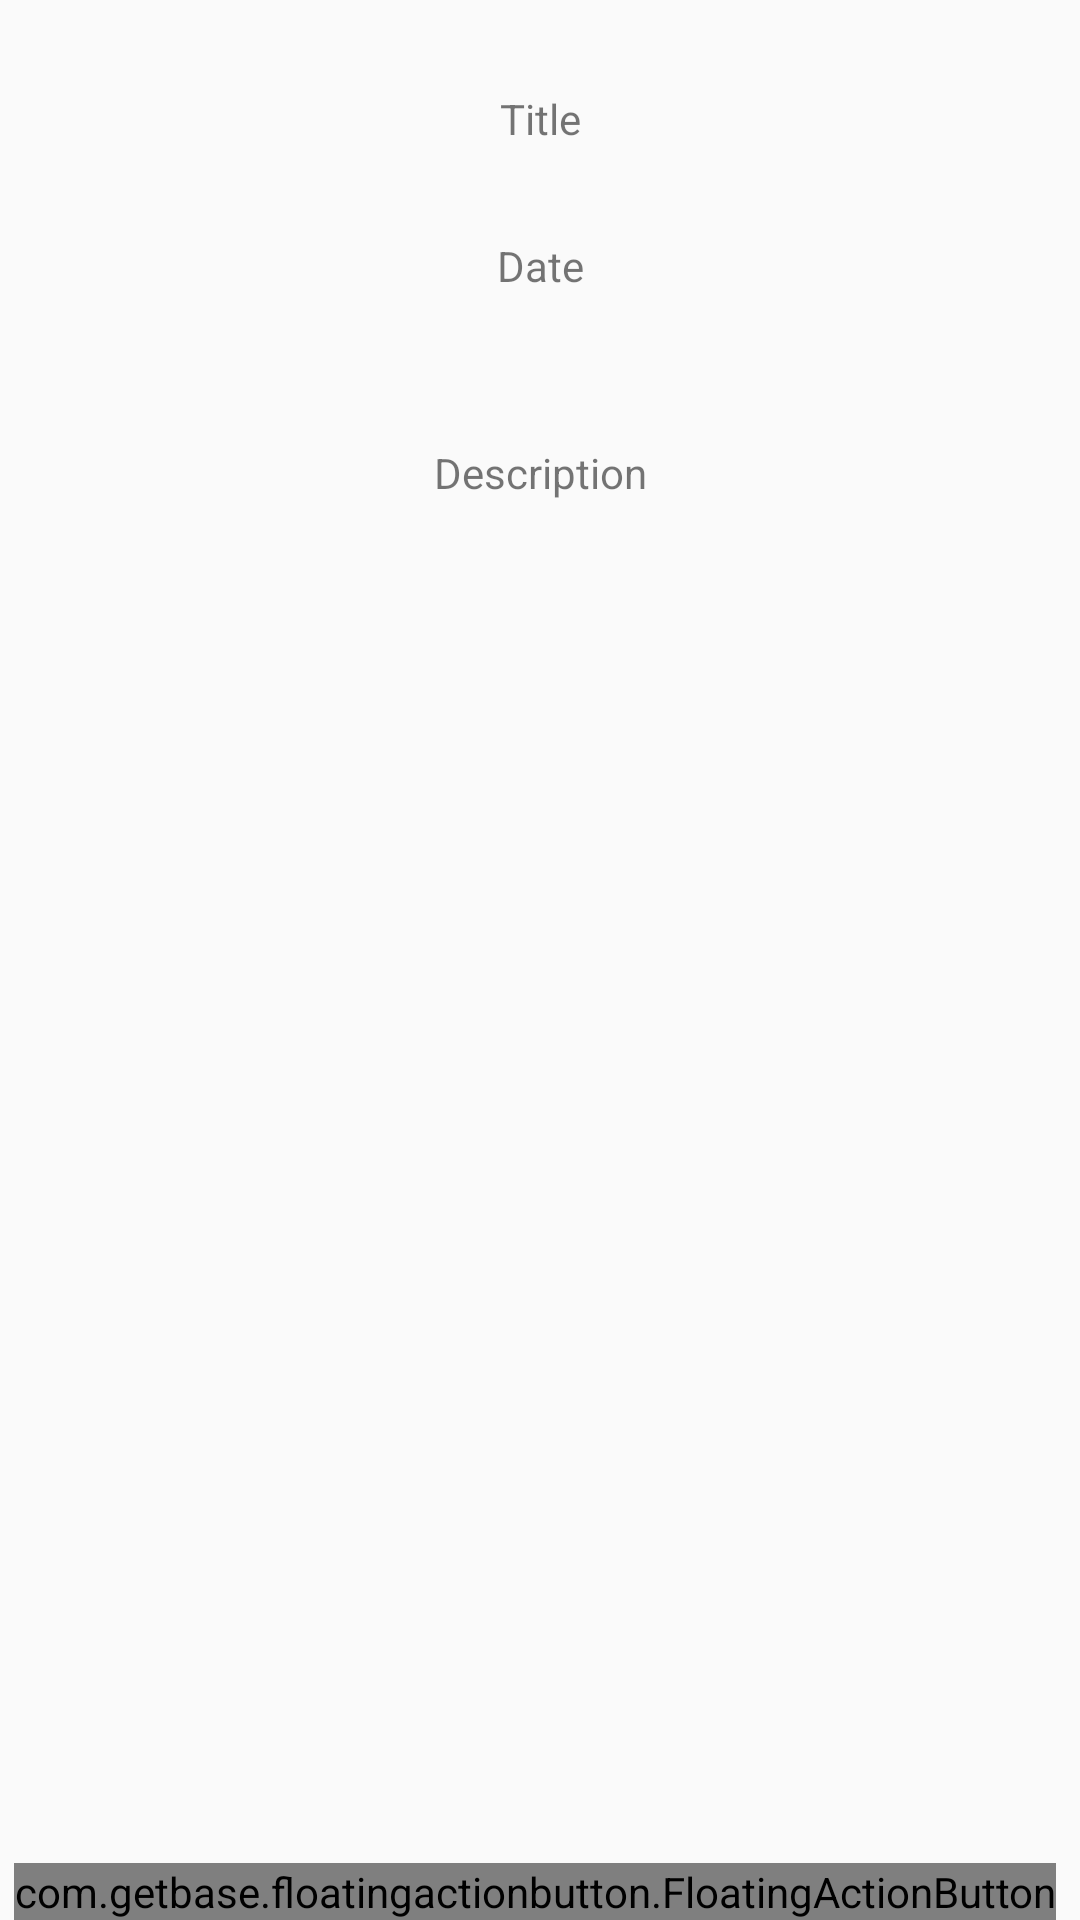

Layout XML and referenced resources for this Android screen:
<!-- AndroidManifest.xml: application theme AppTheme -->
<!-- res/layout/fragment_event_info.xml -->
<RelativeLayout xmlns:android="http://schemas.android.com/apk/res/android"
    xmlns:tools="http://schemas.android.com/tools"
    android:layout_width="match_parent"
    android:layout_height="match_parent"
    xmlns:fab="http://schemas.android.com/apk/res-auto"
    tools:context="com.example.daybook.EventInfoFragment">

    
    <TextView
        android:id="@+id/eventTitleTextView"
        android:layout_width="match_parent"
        android:layout_height="wrap_content"
        android:layout_marginLeft="16dp"
        android:layout_marginRight="16dp"
        android:layout_marginTop="30dp"
        android:gravity="center_horizontal"
        android:text="@string/titleText" />

    <TextView
        android:id="@+id/eventDateTextView"
        android:layout_width="match_parent"
        android:layout_height="wrap_content"
        android:layout_marginLeft="16dp"
        android:layout_marginRight="16dp"
        android:layout_marginTop="30dp"
        android:layout_below="@+id/eventTitleTextView"
        android:gravity="center_horizontal"
        android:layout_alignLeft="@+id/eventTitleTextView"
        android:layout_alignStart="@+id/eventTitleTextView"
        android:layout_alignRight="@+id/eventTitleTextView"
        android:layout_alignEnd="@+id/eventTitleTextView"
        android:text="@string/dateText" />

    <TextView
        android:id="@+id/eventDescTextView"
        android:layout_width="match_parent"
        android:layout_height="wrap_content"
        android:gravity="center_horizontal"
        android:layout_below="@+id/eventDateTextView"
        android:layout_centerInParent="true"
        android:layout_alignLeft="@+id/eventDateTextView"
        android:layout_alignStart="@+id/eventDateTextView"
        android:layout_alignRight="@+id/eventDateTextView"
        android:layout_alignEnd="@+id/eventDateTextView"
        android:layout_marginTop="50dp"
        android:text="@string/descText"/>

    <com.getbase.floatingactionbutton.FloatingActionButton
        android:id="@+id/eventEditButton"
        android:layout_width="wrap_content"
        android:layout_height="wrap_content"
        fab:fab_icon="@drawable/ic_create_black_24dp"
        fab:fab_colorNormal="@color/white"
        fab:fab_colorPressed="@color/white_pressed"
        android:layout_alignParentBottom="true"
        android:layout_alignParentEnd="true"
        android:layout_marginRight="8dp"/>
</RelativeLayout>
<!-- resources referenced by this layout -->
<resources>
  <color name="white">#FFFFFF</color>
  <color name="white_pressed">#f1f1f1</color>
  <string name="dateText">Date</string>
  <string name="descText">Description</string>
  <string name="titleText">Title</string>
  <style name="AppTheme" parent="Theme.AppCompat.Light.DarkActionBar">
          
      </style>
</resources>
